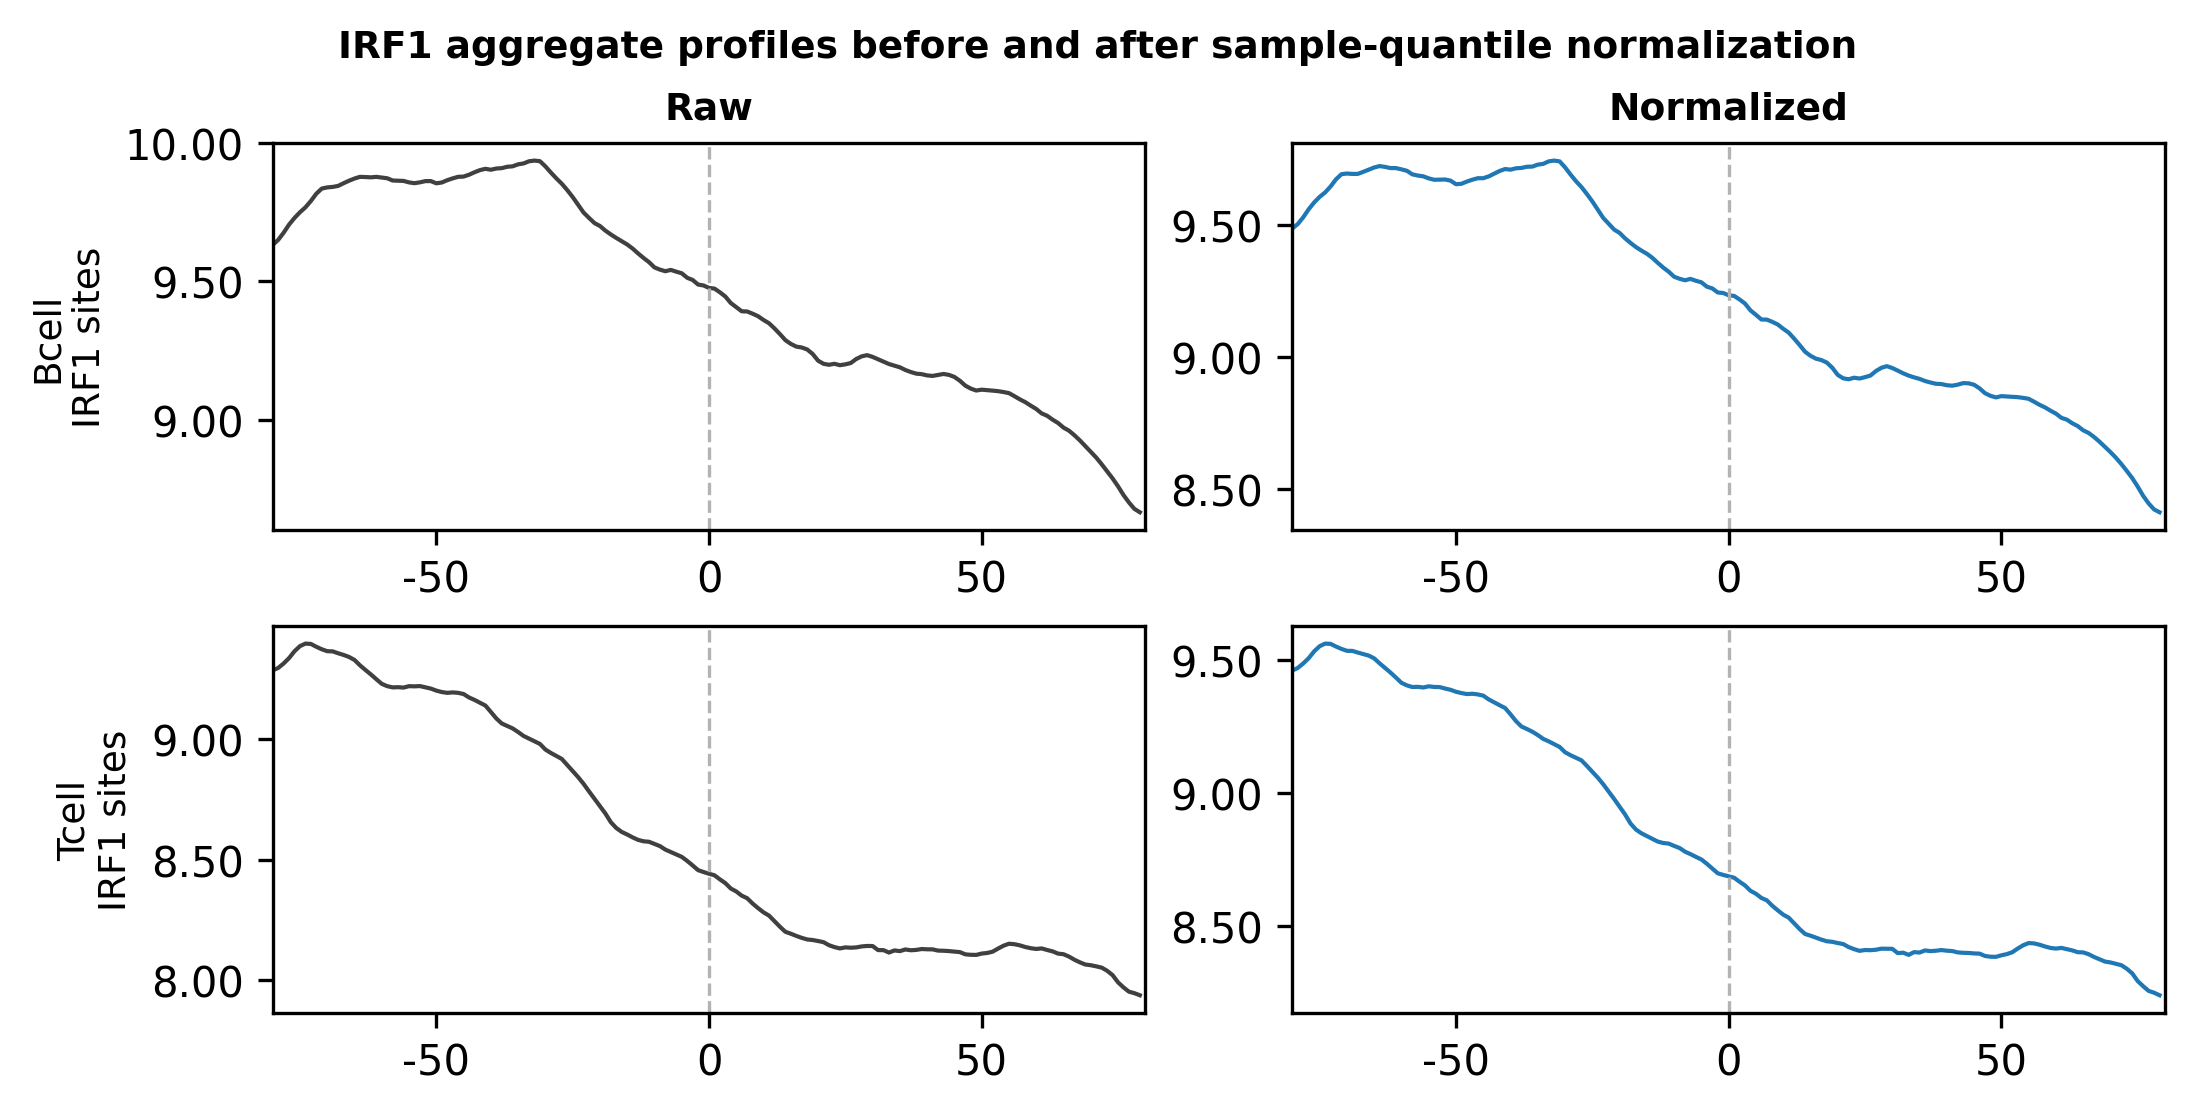

Data behind this chart, as committed beside it:
normalization	condition	regions	n_replicates	mean_profile	mean_profile_sd	mean_flank	mean_center	aggregate_fp_score
raw	Bcell	IRF1 sites	2	9.459	5.351	9.457	9.48	9.457
raw	Tcell	IRF1 sites	2	8.583	4.749	8.592	8.446	8.738
sample_quantile	Bcell	IRF1 sites	2	9.232	1.8263634353412338e-07	9.232	9.237	9.232
sample_quantile	Tcell	IRF1 sites	2	8.821	7.839313823418813e-07	8.83	8.691	8.968
